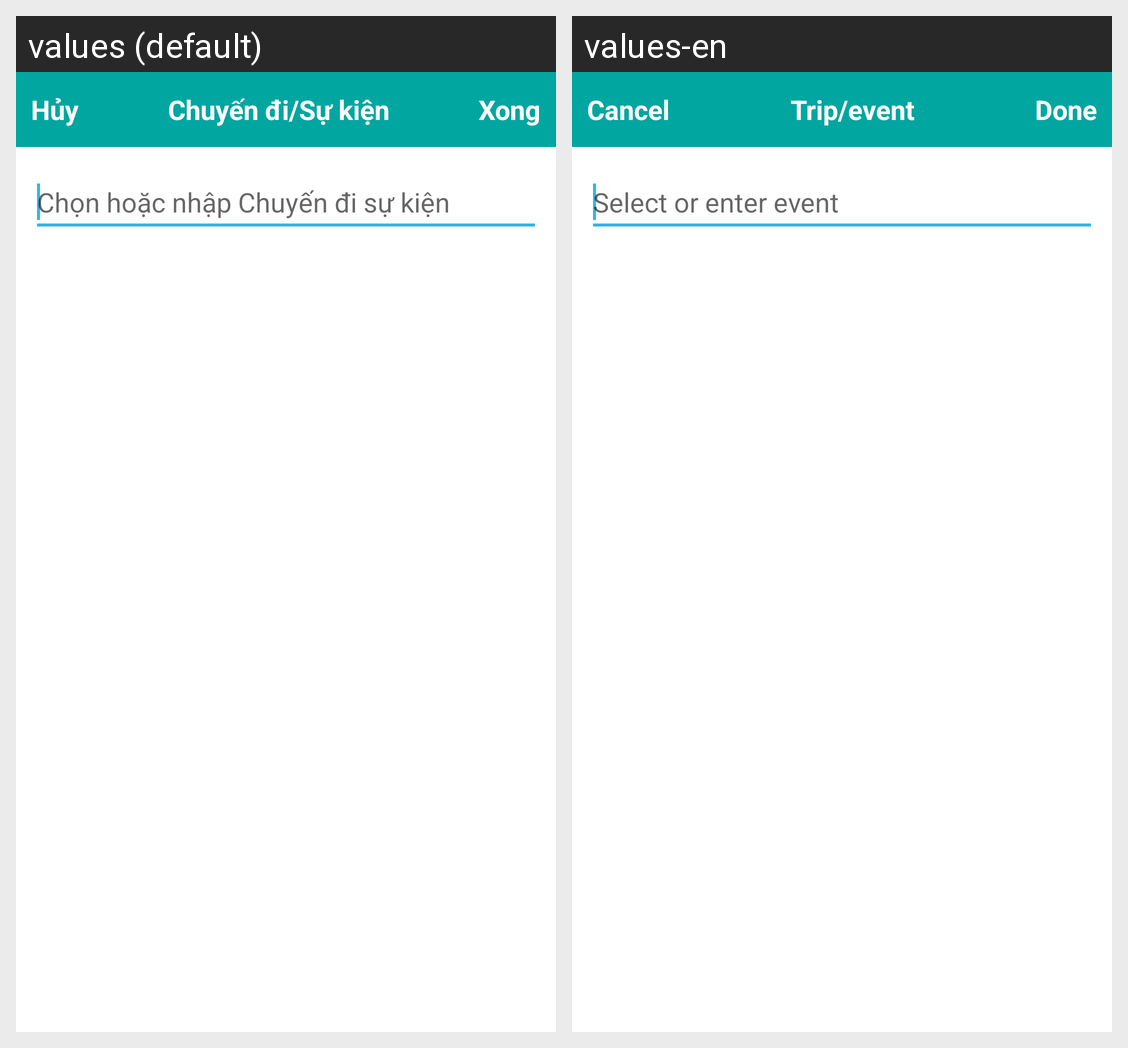

Translations of the strings shown on this Android screen, per locale in the grid:
Android screen res/layout/fr_trip.xml rendered under 2 locales, left to right: values (default), values-en. Device: Nexus 5 (rendered at 1080×1920; each locale shown at half size, 540×960, under a caption strip naming it); theme MyMaterialTheme.
Strings drawn on this screen, with the default value and each locale's value (text and hints the layout hard-codes, and strings that could not be matched under every locale, appear in the picture but are not listed):

cancel
  values: Hủy
  values-en: Cancel

trip_or_event
  values: Chuyến đi/Sự kiện
  values-en: Trip/event

done
  values: Xong
  values-en: Done

select_or_input_trip
  values: Chọn hoặc nhập Chuyến đi sự kiện
  values-en: Select or enter event
